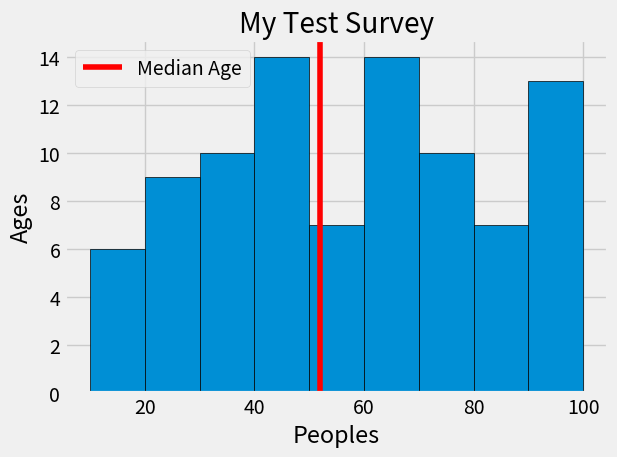

Reproduce this figure in Python.
import numpy as np
import matplotlib.pyplot as plt
plt.style.use('fivethirtyeight')
age_range = np.arange(10,110,10,dtype=int)
ages = np.random.randint(1,100,size=100)
plt.hist(ages,bins=age_range,edgecolor='black')
median_age = 52
plt.axvline(median_age,color='r',label='Median Age')
plt.title('My Test Survey')
plt.xlabel('Peoples')
plt.ylabel('Ages')
plt.tight_layout()
plt.legend()
plt.show()





